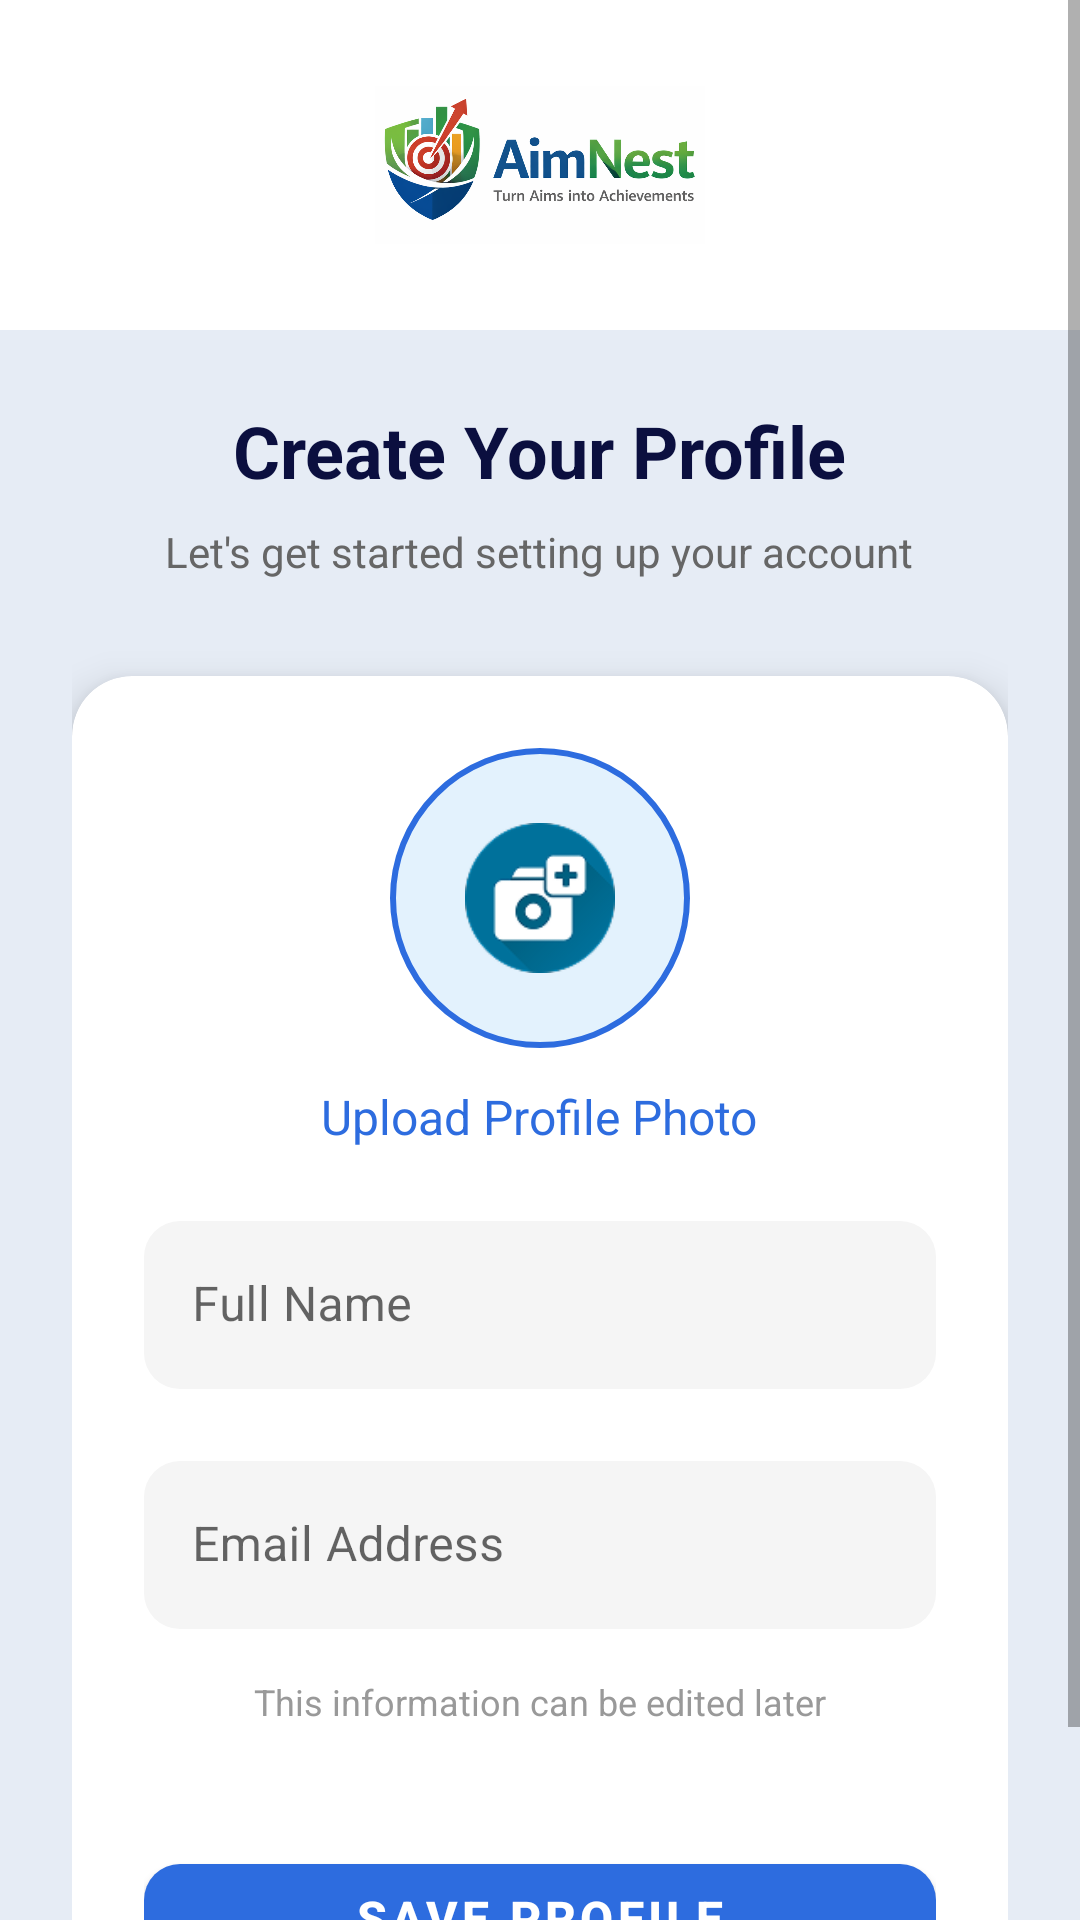

Layout XML and referenced resources for this Android screen:
<!-- AndroidManifest.xml: application theme Theme.AimNestMobileApp -->
<!-- res/layout/activity_create_profile.xml -->
<?xml version="1.0" encoding="utf-8"?>
<androidx.constraintlayout.widget.ConstraintLayout xmlns:android="http://schemas.android.com/apk/res/android"
    xmlns:app="http://schemas.android.com/apk/res-auto"
    xmlns:tools="http://schemas.android.com/tools"
    android:id="@+id/main"
    android:layout_width="match_parent"
    android:layout_height="match_parent"
    android:background="#E6ECF5"
    tools:context=".CreateProfileActivity">

    
    <ScrollView
        android:layout_width="0dp"
        android:layout_height="0dp"
        app:layout_constraintTop_toTopOf="parent"
        app:layout_constraintBottom_toBottomOf="parent"
        app:layout_constraintStart_toStartOf="parent"
        app:layout_constraintEnd_toEndOf="parent">

        <LinearLayout
            android:layout_width="match_parent"
            android:layout_height="wrap_content"
            android:orientation="vertical">

            
            <LinearLayout
                android:layout_width="match_parent"
                android:layout_height="wrap_content"
                android:orientation="vertical"
                android:background="@android:color/white">

                
                <ImageView
                    android:id="@+id/logo_image"
                    android:layout_width="110dp"
                    android:layout_height="110dp"
                    android:src="@drawable/aimnestlogo2"
                    android:scaleType="fitCenter"
                    android:layout_gravity="center_horizontal"
                    android:contentDescription="@string/app_name" />

            </LinearLayout>

            
            <LinearLayout
                android:layout_width="match_parent"
                android:layout_height="wrap_content"
                android:orientation="vertical"
                android:padding="24dp">

                
                <TextView
                    android:id="@+id/profile_title"
                    android:layout_width="wrap_content"
                    android:layout_height="wrap_content"
                    android:text="Create Your Profile"
                    android:textColor="#0B0F3F"
                    android:textSize="24sp"
                    android:textStyle="bold"
                    android:layout_gravity="center_horizontal"
                    android:layout_marginBottom="8dp" />

                
                <TextView
                    android:id="@+id/profile_subtitle"
                    android:layout_width="wrap_content"
                    android:layout_height="wrap_content"
                    android:text="Let's get started setting up your account"
                    android:textColor="#666666"
                    android:textSize="14sp"
                    android:layout_gravity="center_horizontal"
                    android:layout_marginBottom="32dp" />

                
                <androidx.cardview.widget.CardView
                    android:id="@+id/profile_card"
                    android:layout_width="match_parent"
                    android:layout_height="wrap_content"
                    app:cardCornerRadius="20dp"
                    app:cardElevation="8dp"
                    app:cardBackgroundColor="@android:color/white">

                    
                    <LinearLayout
                        android:layout_width="match_parent"
                        android:layout_height="wrap_content"
                        android:orientation="vertical"
                        android:padding="24dp">

                        
                        
                        <ImageView
                            android:id="@+id/profile_photo"
                            android:layout_width="100dp"
                            android:layout_height="100dp"
                            android:layout_gravity="center_horizontal"
                            android:background="@drawable/circular_profile_bg"
                            android:src="@drawable/camera"
                            android:scaleType="centerInside"
                            android:contentDescription="Profile Photo"
                            android:padding="25dp"
                            android:clickable="true"
                            android:focusable="true"
                            android:layout_marginBottom="12dp" />

                        
                        <TextView
                            android:id="@+id/upload_photo_text"
                            android:layout_width="wrap_content"
                            android:layout_height="wrap_content"
                            android:text="Upload Profile Photo"
                            android:textColor="#2D6CDF"
                            android:textSize="16sp"
                            android:layout_gravity="center_horizontal"
                            android:clickable="true"
                            android:focusable="true"
                            android:layout_marginBottom="24dp" />

                        
                        <com.google.android.material.textfield.TextInputLayout
                            android:id="@+id/full_name_layout"
                            android:layout_width="match_parent"
                            android:layout_height="wrap_content"
                            android:layout_marginBottom="24dp"
                            app:boxCornerRadiusBottomEnd="12dp"
                            app:boxCornerRadiusBottomStart="12dp"
                            app:boxCornerRadiusTopEnd="12dp"
                            app:boxCornerRadiusTopStart="12dp"
                            app:boxBackgroundColor="#F5F5F5"
                            app:boxStrokeWidth="0dp">

                            <com.google.android.material.textfield.TextInputEditText
                                android:id="@+id/full_name_input"
                                android:layout_width="match_parent"
                                android:layout_height="56dp"
                                android:hint="Full Name"
                                android:inputType="textPersonName"
                                android:textColor="@android:color/black"
                                android:textColorHint="#999999"
                                android:gravity="center_vertical"
                                android:includeFontPadding="false"
                                android:paddingStart="16dp"
                                android:paddingTop="14dp"
                                android:paddingEnd="16dp"
                                android:paddingBottom="14dp" />

                        </com.google.android.material.textfield.TextInputLayout>

                        
                        <com.google.android.material.textfield.TextInputLayout
                            android:id="@+id/email_layout"
                            android:layout_width="match_parent"
                            android:layout_height="wrap_content"
                            android:layout_marginBottom="16dp"
                            app:boxCornerRadiusBottomEnd="12dp"
                            app:boxCornerRadiusBottomStart="12dp"
                            app:boxCornerRadiusTopEnd="12dp"
                            app:boxCornerRadiusTopStart="12dp"
                            app:boxBackgroundColor="#F5F5F5"
                            app:boxStrokeWidth="0dp">

                            <com.google.android.material.textfield.TextInputEditText
                                android:id="@+id/email_input"
                                android:layout_width="match_parent"
                                android:layout_height="56dp"
                                android:hint="Email Address"
                                android:inputType="textEmailAddress"
                                android:textColor="@android:color/black"
                                android:textColorHint="#999999"
                                android:gravity="center_vertical"
                                android:includeFontPadding="false"
                                android:paddingStart="16dp"
                                android:paddingTop="14dp"
                                android:paddingEnd="16dp"
                                android:paddingBottom="14dp" />

                        </com.google.android.material.textfield.TextInputLayout>

                        
                        <TextView
                            android:id="@+id/info_text"
                            android:layout_width="wrap_content"
                            android:layout_height="wrap_content"
                            android:text="This information can be edited later"
                            android:textColor="#999999"
                            android:textSize="12sp"
                            android:layout_gravity="center_horizontal"
                            android:layout_marginBottom="24dp" />

                        
                        <com.google.android.material.button.MaterialButton
                            android:id="@+id/save_profile_button"
                            android:layout_width="match_parent"
                            android:layout_height="48dp"
                            android:text="Save Profile"
                            android:textColor="@android:color/white"
                            android:textSize="16sp"
                            android:textStyle="bold"
                            app:backgroundTint="#2D6CDF"
                            app:cornerRadius="12dp"
                            android:layout_marginTop="16dp" />

                    </LinearLayout>

                </androidx.cardview.widget.CardView>

            </LinearLayout>
            

        </LinearLayout>

    </ScrollView>

</androidx.constraintlayout.widget.ConstraintLayout>
<!-- resources referenced by this layout -->
<resources>
  <!-- drawable aimnestlogo2: png bitmap (drawable, 185777 bytes) -->
  <!-- drawable camera: png bitmap (drawable, 5616 bytes) -->
  <!-- drawable circular_profile_bg (drawable) -->
  <?xml version="1.0" encoding="utf-8"?>
  <shape xmlns:android="http://schemas.android.com/apk/res/android"
      android:shape="oval">
      <solid android:color="#E3F2FD" />
      <stroke
          android:width="2dp"
          android:color="#2D6CDF" />
  </shape>
  <string name="app_name">AimNest Mobile App</string>
  <style name="Theme.AimNestMobileApp" parent="Theme.MaterialComponents.DayNight.DarkActionBar">
          
          <item name="colorPrimary">@color/purple_500</item>
          <item name="colorPrimaryVariant">@color/purple_700</item>
          <item name="colorOnPrimary">@color/white</item>
          
          <item name="colorSecondary">@color/teal_200</item>
          <item name="colorSecondaryVariant">@color/teal_700</item>
          <item name="colorOnSecondary">@color/black</item>
          
          <item name="android:statusBarColor">?attr/colorPrimaryVariant</item>
          
      </style>
  <!-- not gathered from this repository: default colours our renderer supplied (Android Studio template values) -->
  <color name="purple_500">#FF6200EE</color>
  <color name="purple_700">#FF3700B3</color>
  <color name="teal_200">#FF03DAC5</color>
  <color name="teal_700">#FF018786</color>
  <color name="black">#FF000000</color>
  <color name="white">#FFFFFFFF</color>
</resources>
